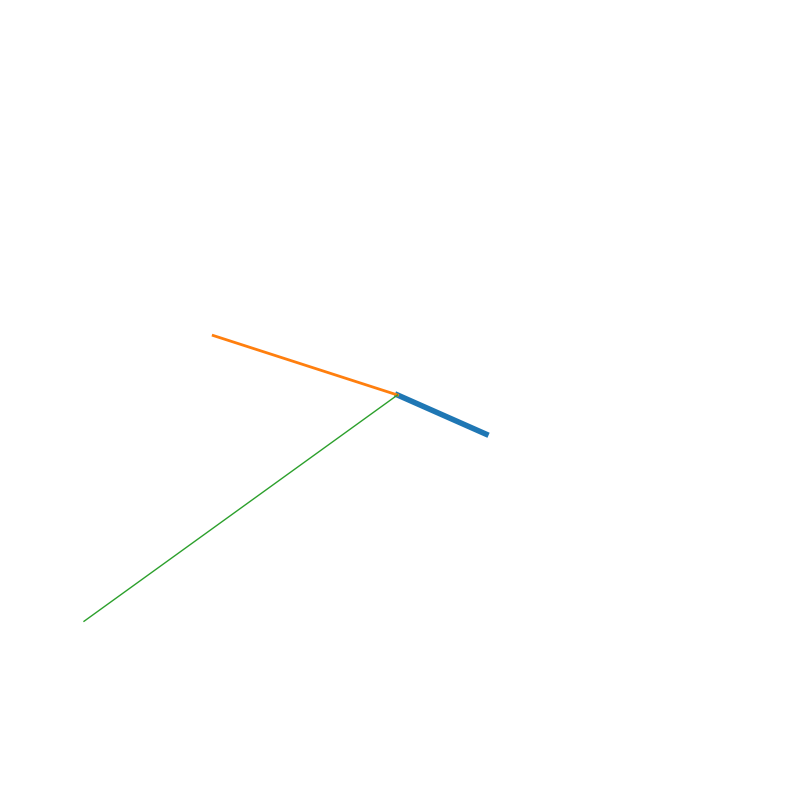

Python code for this plot:
import numpy as np
import matplotlib.pyplot as plt
import datetime


# Define closure
def clock_r(r):
    def clock_theta(theta):
        radian = float(theta) / 180 * np.pi
        x = r * np.cos(radian)
        y = r * np.sin(radian)
        return x, y
    return clock_theta


CurrentDT = datetime.datetime.now()
hour = CurrentDT.hour
minute = CurrentDT.minute
second = CurrentDT.second

# Calculate theta in degrees for each hand
theta_hour = 90 - 30*hour - float(minute)/2
theta_minute = 90 - 6*minute
theta_second = 90 - 6*second

# Specify the length of hour, minute and second hands
length_hour = 0.5
length_minute = 1
length_second = 2

# hour_hand = name_of_closure(length_of_hour_hand)
hour_hand = clock_r(length_hour)
minute_hand = clock_r(length_minute)
second_hand = clock_r(length_second)

# x_hour, y_hour = hour_hand(theta_hour)
x_hour, y_hour = hour_hand(theta_hour)
x_minute, y_minute = minute_hand(theta_minute)
x_second, y_second = second_hand(theta_second)

# Plot the clock
fig = plt.figure(figsize=(10, 10))
plt.plot([0, x_hour], [0, y_hour], linewidth=4)
plt.plot([0, x_minute], [0, y_minute], linewidth=2)
plt.plot([0, x_second], [0, y_second], linewidth=1)
plt.xlim(-length_second, length_second)
plt.ylim(-length_second, length_second)
plt.axis('off')
plt.show()
